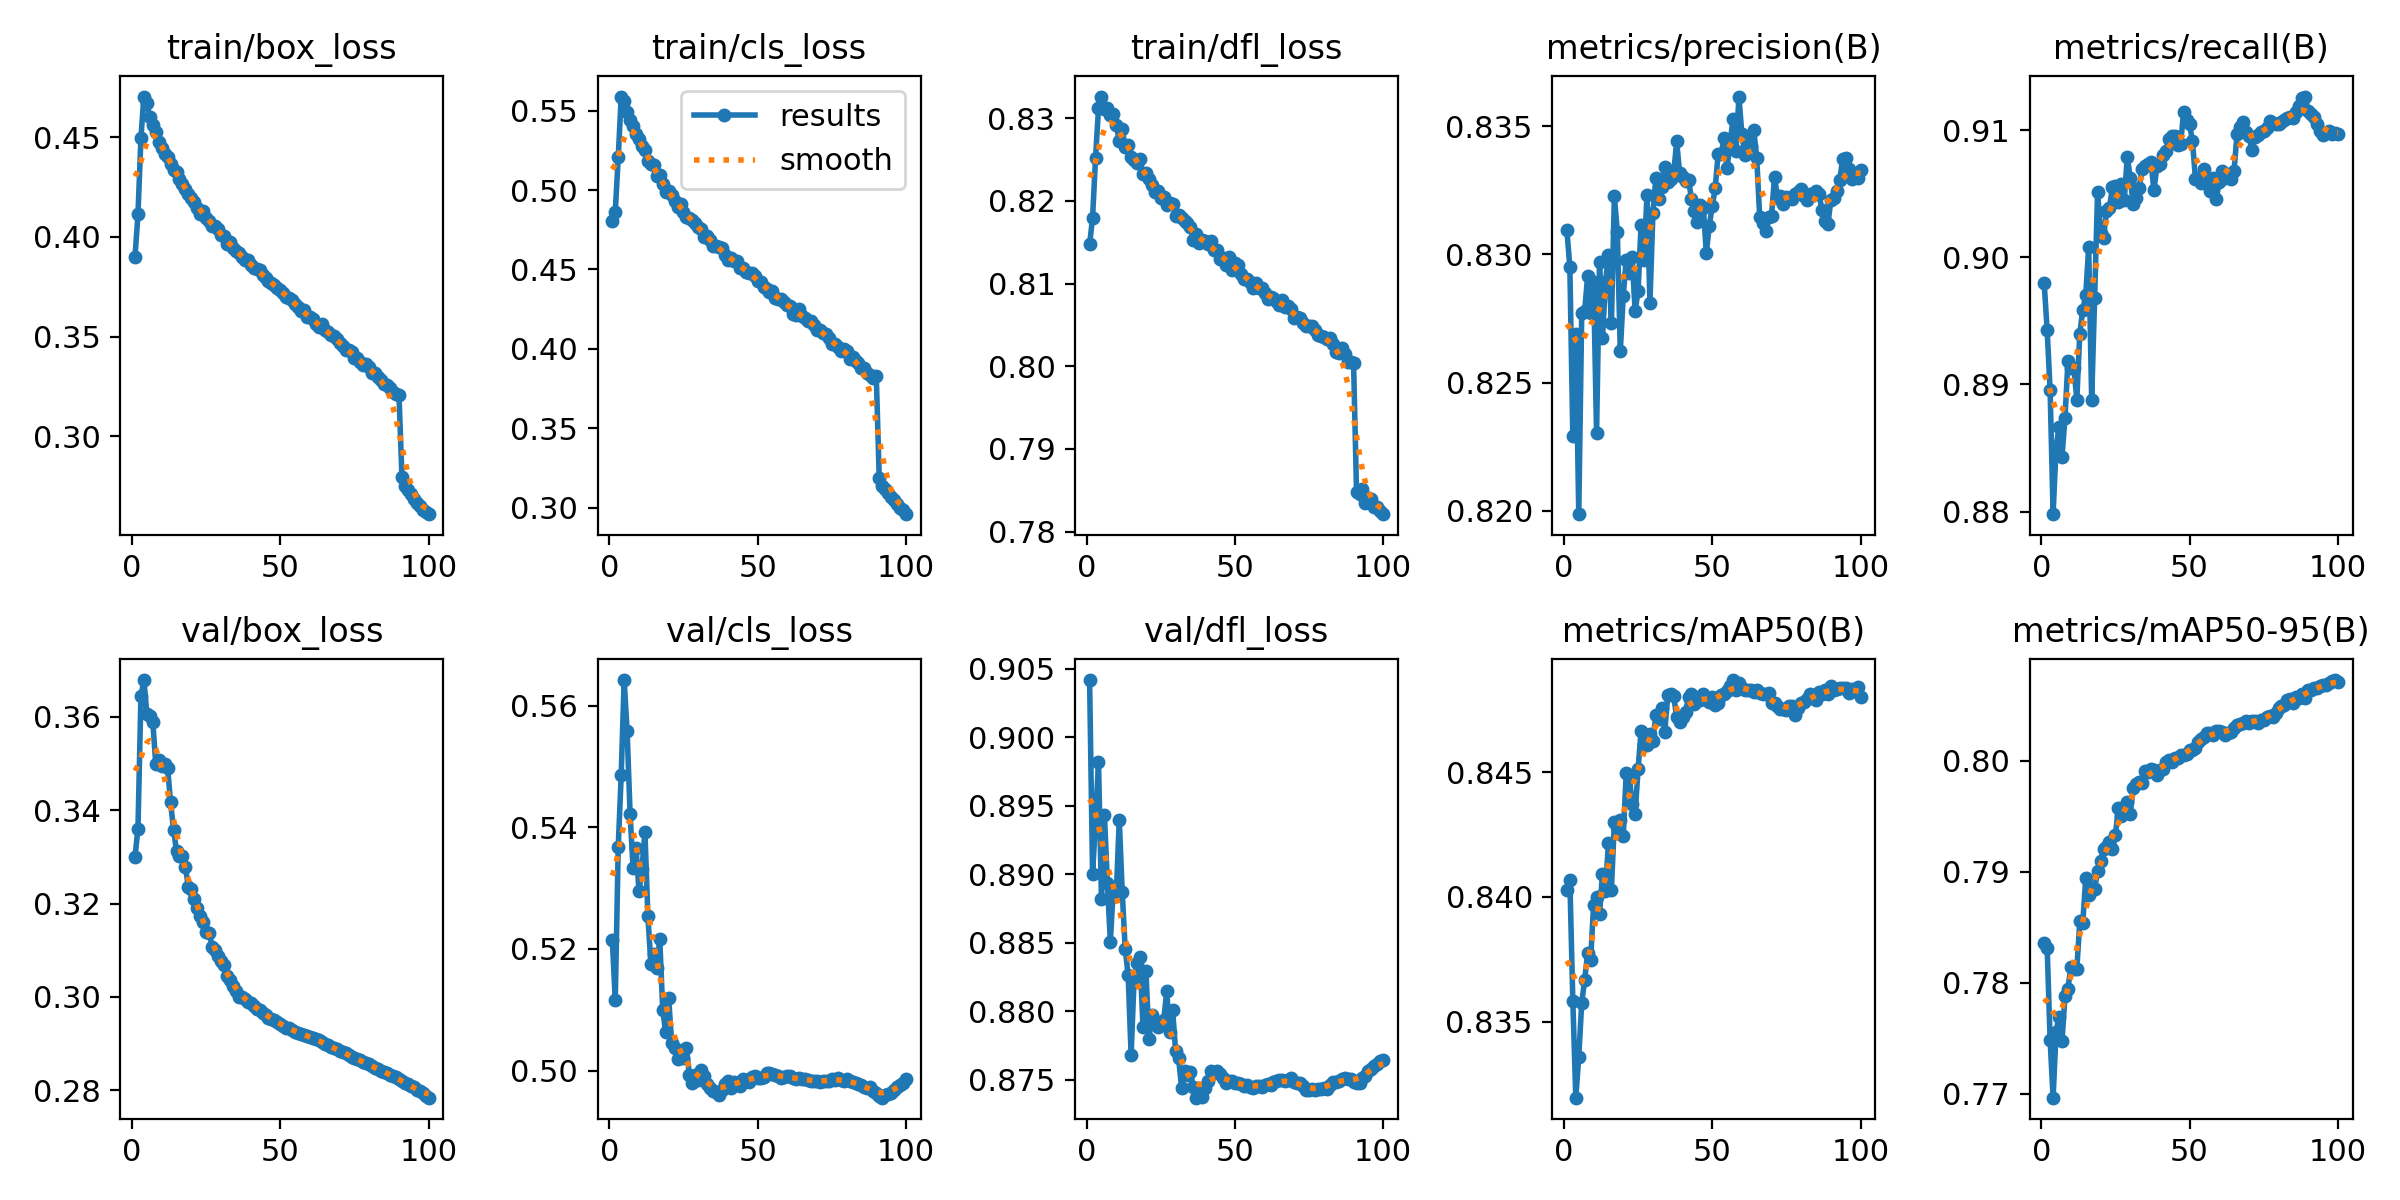

Values plotted in this chart, from the file beside it:
epoch, time, train/box_loss, train/cls_loss, train/dfl_loss, metrics/precision(B), metrics/recall(B), metrics/mAP50(B), metrics/mAP50-95(B), val/box_loss, val/cls_loss, val/dfl_loss, lr/pg0, lr/pg1, lr/pg2
1, 223.3, 0.39, 0.4805, 0.8147, 0.8309, 0.8979, 0.8403, 0.7836, 0.3301, 0.5215, 0.9042, 0.003328, 0.003328, 0.003328
2, 432.2, 0.4112, 0.4863, 0.818, 0.8295, 0.8943, 0.8407, 0.7832, 0.3361, 0.5116, 0.8901, 0.006596, 0.006596, 0.006596
3, 640.2, 0.4496, 0.5206, 0.8252, 0.8229, 0.8895, 0.8358, 0.7748, 0.3644, 0.5367, 0.8939, 0.009797, 0.009797, 0.009797
4, 848.1, 0.4703, 0.5588, 0.8312, 0.8269, 0.8798, 0.8319, 0.7696, 0.3679, 0.5486, 0.8982, 0.009703, 0.009703, 0.009703
5, 1056, 0.4671, 0.5562, 0.8326, 0.8199, 0.885, 0.8336, 0.7756, 0.3607, 0.5642, 0.8882, 0.009604, 0.009604, 0.009604
6, 1264, 0.46, 0.5489, 0.8311, 0.8277, 0.8866, 0.8358, 0.777, 0.3603, 0.5558, 0.8943, 0.009505, 0.009505, 0.009505
7, 1472, 0.4559, 0.5442, 0.8312, 0.8278, 0.8843, 0.8367, 0.7747, 0.3589, 0.5422, 0.8893, 0.009406, 0.009406, 0.009406
8, 1679, 0.4524, 0.5405, 0.8304, 0.8292, 0.8873, 0.8378, 0.7788, 0.3499, 0.5333, 0.8851, 0.009307, 0.009307, 0.009307
9, 1887, 0.4473, 0.5354, 0.8305, 0.8277, 0.8918, 0.8375, 0.7795, 0.3508, 0.5366, 0.889, 0.009208, 0.009208, 0.009208
10, 2095, 0.4446, 0.5321, 0.8292, 0.8289, 0.8913, 0.8397, 0.7814, 0.3494, 0.5295, 0.8886, 0.009109, 0.009109, 0.009109
11, 2303, 0.4415, 0.5274, 0.8273, 0.823, 0.8913, 0.84, 0.7812, 0.3498, 0.5332, 0.894, 0.00901, 0.00901, 0.00901
12, 2511, 0.4401, 0.5251, 0.8287, 0.8297, 0.8888, 0.8393, 0.7812, 0.3489, 0.5392, 0.8887, 0.008911, 0.008911, 0.008911
13, 2719, 0.4364, 0.5181, 0.8265, 0.8268, 0.894, 0.8409, 0.7855, 0.3417, 0.5254, 0.8846, 0.008812, 0.008812, 0.008812
14, 2927, 0.4336, 0.5163, 0.8267, 0.8289, 0.8959, 0.8402, 0.7854, 0.3357, 0.5175, 0.8827, 0.008713, 0.008713, 0.008713
15, 3135, 0.4326, 0.5158, 0.8253, 0.83, 0.897, 0.8421, 0.7894, 0.3313, 0.5192, 0.8768, 0.008614, 0.008614, 0.008614
16, 3344, 0.4287, 0.5089, 0.825, 0.8273, 0.9008, 0.8403, 0.7879, 0.3302, 0.5168, 0.8823, 0.008515, 0.008515, 0.008515
17, 3551, 0.4263, 0.5092, 0.8246, 0.8323, 0.8888, 0.843, 0.7886, 0.3302, 0.5217, 0.8835, 0.008416, 0.008416, 0.008416
18, 3759, 0.4237, 0.5039, 0.8251, 0.8309, 0.8968, 0.8428, 0.7885, 0.3278, 0.5099, 0.884, 0.008317, 0.008317, 0.008317
19, 3967, 0.4213, 0.4989, 0.8233, 0.8262, 0.9052, 0.8431, 0.79, 0.3235, 0.5063, 0.8788, 0.008218, 0.008218, 0.008218
20, 4176, 0.4194, 0.4996, 0.8234, 0.8284, 0.9019, 0.8424, 0.7909, 0.3231, 0.512, 0.883, 0.008119, 0.008119, 0.008119
21, 4384, 0.4176, 0.4969, 0.8227, 0.8298, 0.9015, 0.845, 0.7921, 0.3209, 0.5045, 0.878, 0.00802, 0.00802, 0.00802
22, 4593, 0.4146, 0.4931, 0.822, 0.8293, 0.9037, 0.8449, 0.7922, 0.319, 0.5038, 0.8797, 0.007921, 0.007921, 0.007921
23, 4801, 0.4113, 0.4894, 0.821, 0.8299, 0.9039, 0.8437, 0.7927, 0.3174, 0.5018, 0.8793, 0.007822, 0.007822, 0.007822
24, 5009, 0.4129, 0.4911, 0.8212, 0.8278, 0.9055, 0.8433, 0.7921, 0.316, 0.5032, 0.8789, 0.007723, 0.007723, 0.007723
25, 5217, 0.4094, 0.4864, 0.8204, 0.8286, 0.9056, 0.8451, 0.7933, 0.314, 0.5021, 0.879, 0.007624, 0.007624, 0.007624
26, 5425, 0.4081, 0.4829, 0.8205, 0.8312, 0.9044, 0.8466, 0.7957, 0.3137, 0.5036, 0.8794, 0.007525, 0.007525, 0.007525
27, 5634, 0.4056, 0.4822, 0.8195, 0.8298, 0.9058, 0.8461, 0.795, 0.3108, 0.4992, 0.8814, 0.007426, 0.007426, 0.007426
28, 5842, 0.4053, 0.4811, 0.8197, 0.8323, 0.9045, 0.8461, 0.7958, 0.31, 0.498, 0.8785, 0.007327, 0.007327, 0.007327
29, 6050, 0.4038, 0.479, 0.8197, 0.8281, 0.9079, 0.8465, 0.7963, 0.3089, 0.4993, 0.8801, 0.007228, 0.007228, 0.007228
30, 6259, 0.4008, 0.4765, 0.8182, 0.8316, 0.9063, 0.8463, 0.7952, 0.3076, 0.4984, 0.8771, 0.007129, 0.007129, 0.007129
31, 6467, 0.4006, 0.4752, 0.8183, 0.833, 0.9042, 0.8473, 0.7975, 0.3068, 0.5, 0.8766, 0.00703, 0.00703, 0.00703
32, 6675, 0.3966, 0.4704, 0.8179, 0.8321, 0.9047, 0.8471, 0.7979, 0.3044, 0.4992, 0.8744, 0.006931, 0.006931, 0.006931
33, 6884, 0.3974, 0.471, 0.8176, 0.8326, 0.9054, 0.8476, 0.7981, 0.3036, 0.4978, 0.8756, 0.006832, 0.006832, 0.006832
34, 7092, 0.3942, 0.4687, 0.8173, 0.8334, 0.9069, 0.8466, 0.798, 0.3023, 0.4972, 0.8753, 0.006733, 0.006733, 0.006733
35, 7300, 0.3928, 0.4649, 0.8168, 0.8328, 0.9072, 0.8481, 0.7991, 0.3012, 0.4966, 0.8756, 0.006634, 0.006634, 0.006634
36, 7509, 0.3918, 0.4649, 0.8153, 0.8329, 0.9073, 0.8481, 0.799, 0.3, 0.4965, 0.8745, 0.006535, 0.006535, 0.006535
37, 7718, 0.39, 0.4641, 0.816, 0.8331, 0.9075, 0.8481, 0.7992, 0.2999, 0.496, 0.8737, 0.006436, 0.006436, 0.006436
38, 7926, 0.3884, 0.4633, 0.815, 0.8344, 0.9053, 0.8472, 0.7992, 0.2996, 0.4968, 0.8744, 0.006337, 0.006337, 0.006337
39, 8134, 0.3884, 0.459, 0.8152, 0.8332, 0.9072, 0.847, 0.7987, 0.299, 0.4978, 0.8738, 0.006238, 0.006238, 0.006238
40, 8342, 0.3861, 0.4562, 0.8151, 0.833, 0.9073, 0.8472, 0.7991, 0.2987, 0.4984, 0.8744, 0.006139, 0.006139, 0.006139
41, 8550, 0.3844, 0.4571, 0.8148, 0.8329, 0.9081, 0.8474, 0.7992, 0.2981, 0.4972, 0.8749, 0.00604, 0.00604, 0.00604
42, 8758, 0.3837, 0.4553, 0.8151, 0.8329, 0.9084, 0.848, 0.7999, 0.2975, 0.4981, 0.8757, 0.005941, 0.005941, 0.005941
43, 8966, 0.3833, 0.4554, 0.8141, 0.8322, 0.9093, 0.8481, 0.8001, 0.2971, 0.4979, 0.8755, 0.005842, 0.005842, 0.005842
44, 9174, 0.3808, 0.451, 0.8141, 0.8317, 0.9095, 0.8477, 0.7999, 0.2965, 0.4975, 0.8756, 0.005743, 0.005743, 0.005743
45, 9382, 0.3793, 0.4512, 0.813, 0.8313, 0.9095, 0.848, 0.8003, 0.2962, 0.4985, 0.8754, 0.005644, 0.005644, 0.005644
46, 9591, 0.3779, 0.4486, 0.813, 0.8319, 0.9088, 0.8479, 0.8003, 0.2955, 0.4984, 0.8751, 0.005545, 0.005545, 0.005545
47, 9800, 0.3769, 0.448, 0.8122, 0.8318, 0.9089, 0.8481, 0.8005, 0.2953, 0.4981, 0.8748, 0.005446, 0.005446, 0.005446
48, 10007, 0.3759, 0.4479, 0.8132, 0.8301, 0.9114, 0.8479, 0.8005, 0.295, 0.499, 0.8749, 0.005347, 0.005347, 0.005347
49, 10214, 0.3744, 0.4456, 0.8116, 0.8311, 0.9108, 0.8478, 0.8006, 0.2945, 0.4991, 0.8749, 0.005248, 0.005248, 0.005248
50, 10422, 0.3734, 0.4425, 0.8125, 0.8319, 0.9105, 0.848, 0.801, 0.2942, 0.4988, 0.8747, 0.005149, 0.005149, 0.005149
51, 10630, 0.372, 0.4424, 0.8122, 0.8326, 0.9091, 0.8477, 0.801, 0.2939, 0.4989, 0.8748, 0.00505, 0.00505, 0.00505
52, 10837, 0.3699, 0.439, 0.8112, 0.8339, 0.9062, 0.8478, 0.8012, 0.2934, 0.499, 0.8747, 0.004951, 0.004951, 0.004951
53, 11045, 0.3695, 0.438, 0.8106, 0.8339, 0.9063, 0.8481, 0.8017, 0.2932, 0.4996, 0.8745, 0.004852, 0.004852, 0.004852
54, 11252, 0.3682, 0.436, 0.8106, 0.8346, 0.9058, 0.8481, 0.802, 0.2929, 0.4996, 0.8746, 0.004753, 0.004753, 0.004753
55, 11459, 0.3665, 0.4363, 0.8102, 0.8334, 0.907, 0.8483, 0.8021, 0.2925, 0.4994, 0.8745, 0.004654, 0.004654, 0.004654
56, 11667, 0.3646, 0.4324, 0.8095, 0.8343, 0.9061, 0.8485, 0.8025, 0.2922, 0.4993, 0.8744, 0.004555, 0.004555, 0.004555
57, 11874, 0.3627, 0.4312, 0.8101, 0.8353, 0.9052, 0.8487, 0.8024, 0.2921, 0.4992, 0.8746, 0.004456, 0.004456, 0.004456
58, 12082, 0.3631, 0.4314, 0.8095, 0.834, 0.9063, 0.8483, 0.8024, 0.2919, 0.4988, 0.8746, 0.004357, 0.004357, 0.004357
59, 12289, 0.3599, 0.4296, 0.8095, 0.8362, 0.9045, 0.8486, 0.8027, 0.2916, 0.499, 0.8745, 0.004258, 0.004258, 0.004258
60, 12497, 0.3598, 0.4274, 0.8089, 0.8347, 0.9059, 0.8484, 0.8026, 0.2915, 0.4991, 0.8746, 0.004159, 0.004159, 0.004159
... 40 more rows
